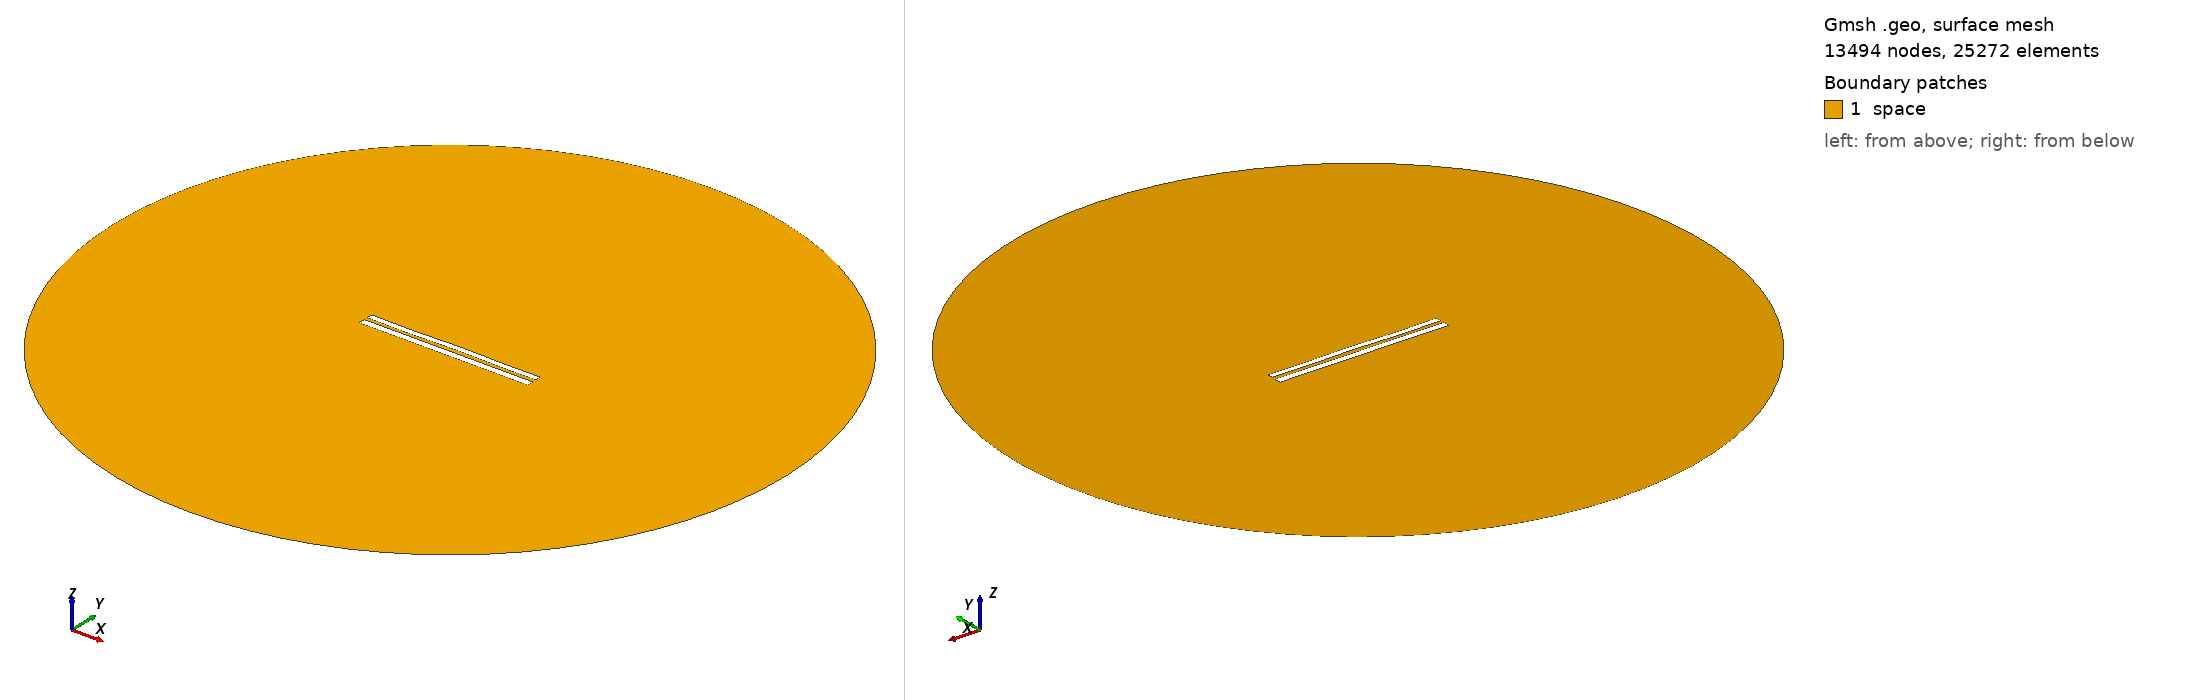

Gmsh geometry script, surface-meshed: 13494 nodes, 25272 surface elements. Boundary patches (legend numbers): 1 space. Left view from above one corner, right view from below the opposite corner. Legend entries are the model's physical surfaces. The drawing asked Gmsh for element sizes between 1% and 20% of the model's largest extent; the script's own settings can give other sizes.

=== 7956.geo (drawn) ===
//---------------------------------------
// Geometry kernel
//---------------------------------------

SetFactory("OpenCASCADE");



//---------------------------------------
// Parameters of the geometry
//---------------------------------------

// Overetch of the upper plate
overetch = 0.25;

// Distance between the plates
distance = 2.0;

// Discretization over the x axis (for the deformation)
nx = 50; 

// Length of the plate
L = 100 - overetch; 

// Number of modes
n = 4; 

// 1st mode coefficient
coeff(1) = 0.07499999999999998;
beta(1) = 0.596864 * 3.1415926535 / L;

// 2nd mode coefficient
coeff(2) = 0.07499999999999998;
beta(2) = 1.49418 * 3.1415926535 / L;

// 3rd mode coefficient
coeff(3) = -0.075;
beta(3) = 2.50025 * 3.1415926535 / L;

// 4th mode coefficient
coeff(4) = -0.15;
beta(4) = 3.49999 * 3.1415926535 / L;



//---------------------------------------
// Upper plate (deformed rectangle)
//---------------------------------------

// Coordiantes of the upper plate
xmin = -50;
xmax = 50 - overetch;

// Height of the upper plate
yheight = 4 - 2 * overetch;

// Indexes of the points
UpperID[] = {};
LowerID[] = {};
LeftID[] = {};
RightID[] = {};

// Point index
p = 1;

// Horizontal edges
For i In {1:nx}
    x = xmin + (i-1)*(xmax - xmin)/(nx-1);

    y_bottom = distance / 2 + overetch;
    For j In {1:n}
        C = (Cosh(beta(j)*L) + Cos(beta(j)*L)) / (Sinh(beta(j)*L) + Sin(beta(j)*L));
        y_bottom  = y_bottom + coeff(j) * (Cosh(beta(j)*(x+50)) - Cos(beta(j)*(x+50)) - C * (Sinh(beta(j)*(x+50)) - Sin(beta(j)*(x+50))));
    EndFor

    y_top = y_bottom + yheight;

    Point(p) = {x, y_top, 0, 1.0};
    UpperID[i] = p;
    p = p + 1;

    Point(p) = {x, y_bottom, 0, 1.0};
    LowerID[i] = p;
    p = p + 1;
EndFor

// Create point lists
UpperPts[] = {}; LowerPts[] = {};
For i In {1:nx}
  UpperPts[] += {UpperID[i]};
  LowerPts[] += {LowerID[i]};
EndFor

// Build splines
Spline(1) = {UpperPts[]};
Spline(2) = {LowerPts[]};
Line(3) = {LowerPts[nx-1], UpperPts[nx-1]};
Line(4) = {LowerPts[0], UpperPts[0]};

// Build the plane surface
Curve Loop(1) = {2, 3, -1, -4};
Plane Surface(1) = {1};



//---------------------------------------
// Lower plate (rectangle)
//---------------------------------------

// Vertices
Point(1001) = {-50, -1, 0, 1.0};
Point(1002) = { 50, -1, 0, 1.0};
Point(1003) = { 50,  -5, 0, 1.0};
Point(1004) = {-50,  -5, 0, 1.0};

// Edges
Line(5) = {1001, 1002};
Line(6) = {1002, 1003};
Line(7) = {1003, 1004};
Line(8) = {1004, 1001};

// Plane surface
Line Loop(2) = {5, 6, 7, 8};
Plane Surface(2) = {2}; 



//---------------------------------------
// Outer (fictious) boundary
//---------------------------------------

// Points
Point(1005) = {0, 0, 0};       // Center
Point(1006) = {200, 0, 0};     // Start point
Point(1007) = {0, 200, 0};     // 90 degrees
Point(1008) = {-200, 0, 0};    // 180 degrees
Point(1009) = {0, -200, 0};    // 270 degrees

// Circle arcs (each needs start, center, end)
Circle(9) = {1006, 1005, 1007};
Circle(10) = {1007, 1005, 1008};
Circle(11) = {1008, 1005, 1009};
Circle(12) = {1009, 1005, 1006};

// Plane surface for the entire domain
Curve Loop(3) = {9, 10, 11, 12};
Surface(3) = {3};

// Subtract the plates from the whole domain to obtain the actual domain where we want to solve the equations
BooleanDifference{ Surface{3}; Delete; }{ Surface{1}; Surface{2}; Delete; }




//---------------------------------------
// Transfinite Lines/Curves
//---------------------------------------

// Set the number of points on the boundaries
r = 7;

// Plates
Transfinite Curve {1, 2} = 50*r Using Progression 1;
Transfinite Curve {3, 4} = 2*r Using Progression 1;
Transfinite Line {5, 7} = 50*r Using Progression 1;
Transfinite Line {6, 8} = 2*r Using Progression 1;

// Outer boundary
Transfinite Line {9, 10, 11, 12} = 20 Using Progression 1;



//---------------------------------------
// Physical groups
//---------------------------------------                

// Physical curves (boundaries)
Physical Line("force_segment", 10) = {2};
Physical Line("upper_plate", 11) = {1, 3, 4};
Physical Line("lower_plate", 12) = {5, 6, 7, 8};
Physical Line("boundary", 20) = {9, 10, 11, 12};

// Physical Surfaces
Physical Surface("space", 30) = {3};



//---------------------------------------
// 6. Generate the Mesh
//---------------------------------------

// 2D mesh generation
Mesh 2;
